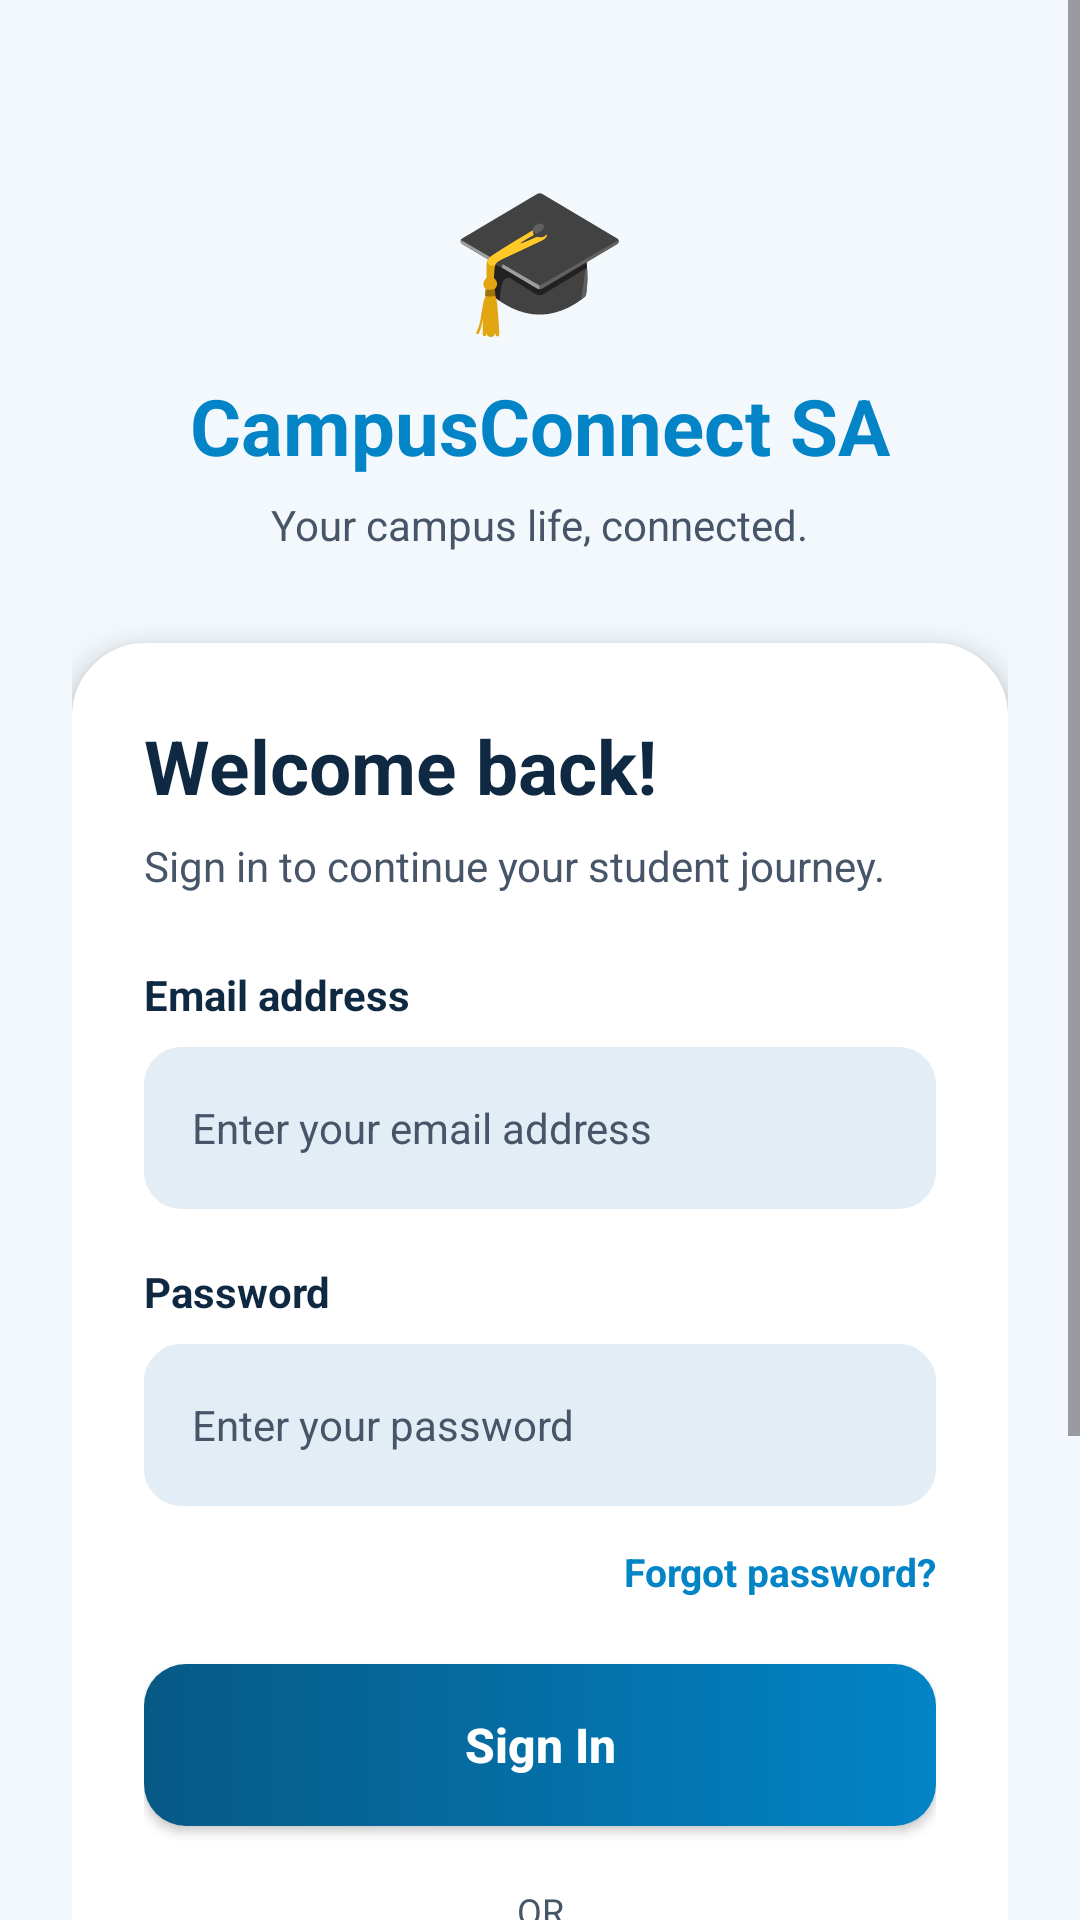

Produce the Android XML layout that renders to this screen, including the resource entries it uses.
<!-- AndroidManifest.xml: application theme Theme.CampusConnectSA -->
<!-- res/layout/activity_login.xml -->
<ScrollView xmlns:android="http://schemas.android.com/apk/res/android"
    android:layout_width="match_parent"
    android:layout_height="match_parent"
    android:background="?android:attr/colorBackground"
    android:fillViewport="true"
    android:overScrollMode="never">

    <LinearLayout
        android:layout_width="match_parent"
        android:layout_height="wrap_content"
        android:gravity="center_horizontal"
        android:orientation="vertical"
        android:padding="24dp">

        <TextView
            android:layout_width="wrap_content"
            android:layout_height="wrap_content"
            android:layout_marginTop="28dp"
            android:text="🎓"
            android:textSize="48sp" />

        <TextView
            android:layout_width="wrap_content"
            android:layout_height="wrap_content"
            android:layout_marginTop="8dp"
            android:text="CampusConnect SA"
            android:textColor="?attr/colorPrimary"
            android:textSize="26sp"
            android:textStyle="bold" />

        <TextView
            android:layout_width="wrap_content"
            android:layout_height="wrap_content"
            android:layout_marginTop="6dp"
            android:text="Your campus life, connected."
            android:textColor="?attr/colorOnSurfaceVariant"
            android:textSize="14sp" />

        
        <LinearLayout
            android:layout_width="match_parent"
            android:layout_height="wrap_content"
            android:layout_marginTop="30dp"
            android:background="@drawable/bg_auth_card"
            android:backgroundTint="?attr/colorSurface"
            android:elevation="5dp"
            android:orientation="vertical"
            android:padding="24dp">

            <TextView
                android:layout_width="wrap_content"
                android:layout_height="wrap_content"
                android:text="Welcome back!"
                android:textColor="?attr/colorOnSurface"
                android:textSize="25sp"
                android:textStyle="bold" />

            <TextView
                android:layout_width="wrap_content"
                android:layout_height="wrap_content"
                android:layout_marginTop="7dp"
                android:layout_marginBottom="24dp"
                android:text="Sign in to continue your student journey."
                android:textColor="?attr/colorOnSurfaceVariant"
                android:textSize="14sp" />

            <TextView
                android:layout_width="wrap_content"
                android:layout_height="wrap_content"
                android:text="Email address"
                android:textColor="?attr/colorOnSurface"
                android:textStyle="bold"
                android:textSize="14sp" />

            <EditText
                android:id="@+id/etEmail"
                android:layout_width="match_parent"
                android:layout_height="54dp"
                android:layout_marginTop="8dp"
                android:layout_marginBottom="18dp"
                android:background="@drawable/bg_auth_input"
                android:backgroundTint="?attr/colorSurfaceVariant"
                android:hint="Enter your email address"
                android:inputType="textEmailAddress"
                android:paddingStart="16dp"
                android:paddingEnd="16dp"
                android:textColor="?attr/colorOnSurface"
                android:textColorHint="?attr/colorOnSurfaceVariant"
                android:textSize="14sp" />

            <TextView
                android:layout_width="wrap_content"
                android:layout_height="wrap_content"
                android:text="Password"
                android:textColor="?attr/colorOnSurface"
                android:textStyle="bold"
                android:textSize="14sp" />

            <EditText
                android:id="@+id/etPassword"
                android:layout_width="match_parent"
                android:layout_height="54dp"
                android:layout_marginTop="8dp"
                android:layout_marginBottom="8dp"
                android:background="@drawable/bg_auth_input"
                android:backgroundTint="?attr/colorSurfaceVariant"
                android:hint="Enter your password"
                android:inputType="textPassword"
                android:paddingStart="16dp"
                android:paddingEnd="16dp"
                android:textColor="?attr/colorOnSurface"
                android:textColorHint="?attr/colorOnSurfaceVariant"
                android:textSize="14sp" />

            <TextView
                android:id="@+id/tvForgotPassword"
                android:layout_width="wrap_content"
                android:layout_height="wrap_content"
                android:layout_gravity="end"
                android:layout_marginTop="5dp"
                android:layout_marginBottom="22dp"
                android:text="Forgot password?"
                android:textColor="?attr/colorPrimary"
                android:textSize="13sp"
                android:textStyle="bold" />

            <Button
                android:id="@+id/btnLogin"
                android:layout_width="match_parent"
                android:layout_height="54dp"
                android:background="@drawable/bg_auth_button"
                android:backgroundTint="@null"
                android:text="Sign In"
                android:textAllCaps="false"
                android:textColor="#FFFFFF"
                android:textSize="16sp"
                android:textStyle="bold" />

            <TextView
                android:layout_width="match_parent"
                android:layout_height="wrap_content"
                android:layout_marginTop="20dp"
                android:gravity="center"
                android:text="OR"
                android:textColor="?attr/colorOnSurfaceVariant"
                android:textSize="12sp" />

            <Button
                android:id="@+id/btnGoogle"
                android:layout_width="match_parent"
                android:layout_height="52dp"
                android:layout_marginTop="14dp"
                android:background="@drawable/bg_auth_input"
                android:backgroundTint="?attr/colorSurfaceVariant"
                android:text="Continue with Google"
                android:textAllCaps="false"
                android:textColor="?attr/colorOnSurface"
                android:textSize="14sp" />

            <LinearLayout
                android:layout_width="match_parent"
                android:layout_height="wrap_content"
                android:layout_marginTop="25dp"
                android:gravity="center"
                android:orientation="horizontal">

                <TextView
                    android:layout_width="wrap_content"
                    android:layout_height="wrap_content"
                    android:text="Don't have an account? "
                    android:textColor="?attr/colorOnSurfaceVariant"
                    android:textSize="13sp" />

                <TextView
                    android:id="@+id/tvRegister"
                    android:layout_width="wrap_content"
                    android:layout_height="wrap_content"
                    android:text="Register"
                    android:textColor="?attr/colorPrimary"
                    android:textSize="13sp"
                    android:textStyle="bold" />

            </LinearLayout>

        </LinearLayout>

        <TextView
            android:layout_width="wrap_content"
            android:layout_height="wrap_content"
            android:layout_marginTop="22dp"
            android:layout_marginBottom="16dp"
            android:text="Empowering students. Connecting futures."
            android:textColor="?attr/colorOnSurfaceVariant"
            android:textSize="12sp" />

    </LinearLayout>

</ScrollView>
<!-- resources referenced by this layout -->
<resources>
  <!-- drawable bg_auth_button (drawable) -->
  <shape xmlns:android="http://schemas.android.com/apk/res/android">
      <gradient
          android:startColor="#075985"
          android:endColor="#0284C7"
          android:angle="0" />
      <corners android:radius="14dp" />
  </shape>
  <!-- drawable bg_auth_card (drawable) -->
  <shape xmlns:android="http://schemas.android.com/apk/res/android">
      <solid android:color="#FFFFFF" />
      <corners android:radius="24dp" />
      <stroke
          android:width="1dp"
          android:color="#E3EDF5" />
  </shape>
  <!-- drawable bg_auth_input (drawable) -->
  <shape xmlns:android="http://schemas.android.com/apk/res/android">
      <solid android:color="#F5F9FD" />
      <corners android:radius="12dp" />
      <stroke
          android:width="1dp"
          android:color="#DCEAF5" />
  </shape>
  <style name="Theme.CampusConnectSA" parent="Base.Theme.CampusConnectSA" />
  <style name="Base.Theme.CampusConnectSA" parent="Theme.Material3.DayNight.NoActionBar">
  
          
          <item name="colorPrimary">#0284C7</item>
          <item name="colorOnPrimary">#FFFFFF</item>
          <item name="colorSecondary">#075985</item>
          <item name="colorOnSecondary">#FFFFFF</item>
          <item name="colorTertiary">#7DD3FC</item>
  
          
          <item name="android:colorBackground">#F3F8FC</item>
          <item name="colorSurface">#FFFFFF</item>
          <item name="colorOnSurface">#0F2942</item>
          <item name="colorSurfaceVariant">#E2EDF5</item>
          <item name="colorOnSurfaceVariant">#475569</item>
  
          
          <item name="android:statusBarColor">#075985</item>
          <item name="android:navigationBarColor">#F3F8FC</item>
          <item name="android:windowLightStatusBar">false</item>
          <item name="android:windowLightNavigationBar">true</item>
  
      </style>
</resources>
